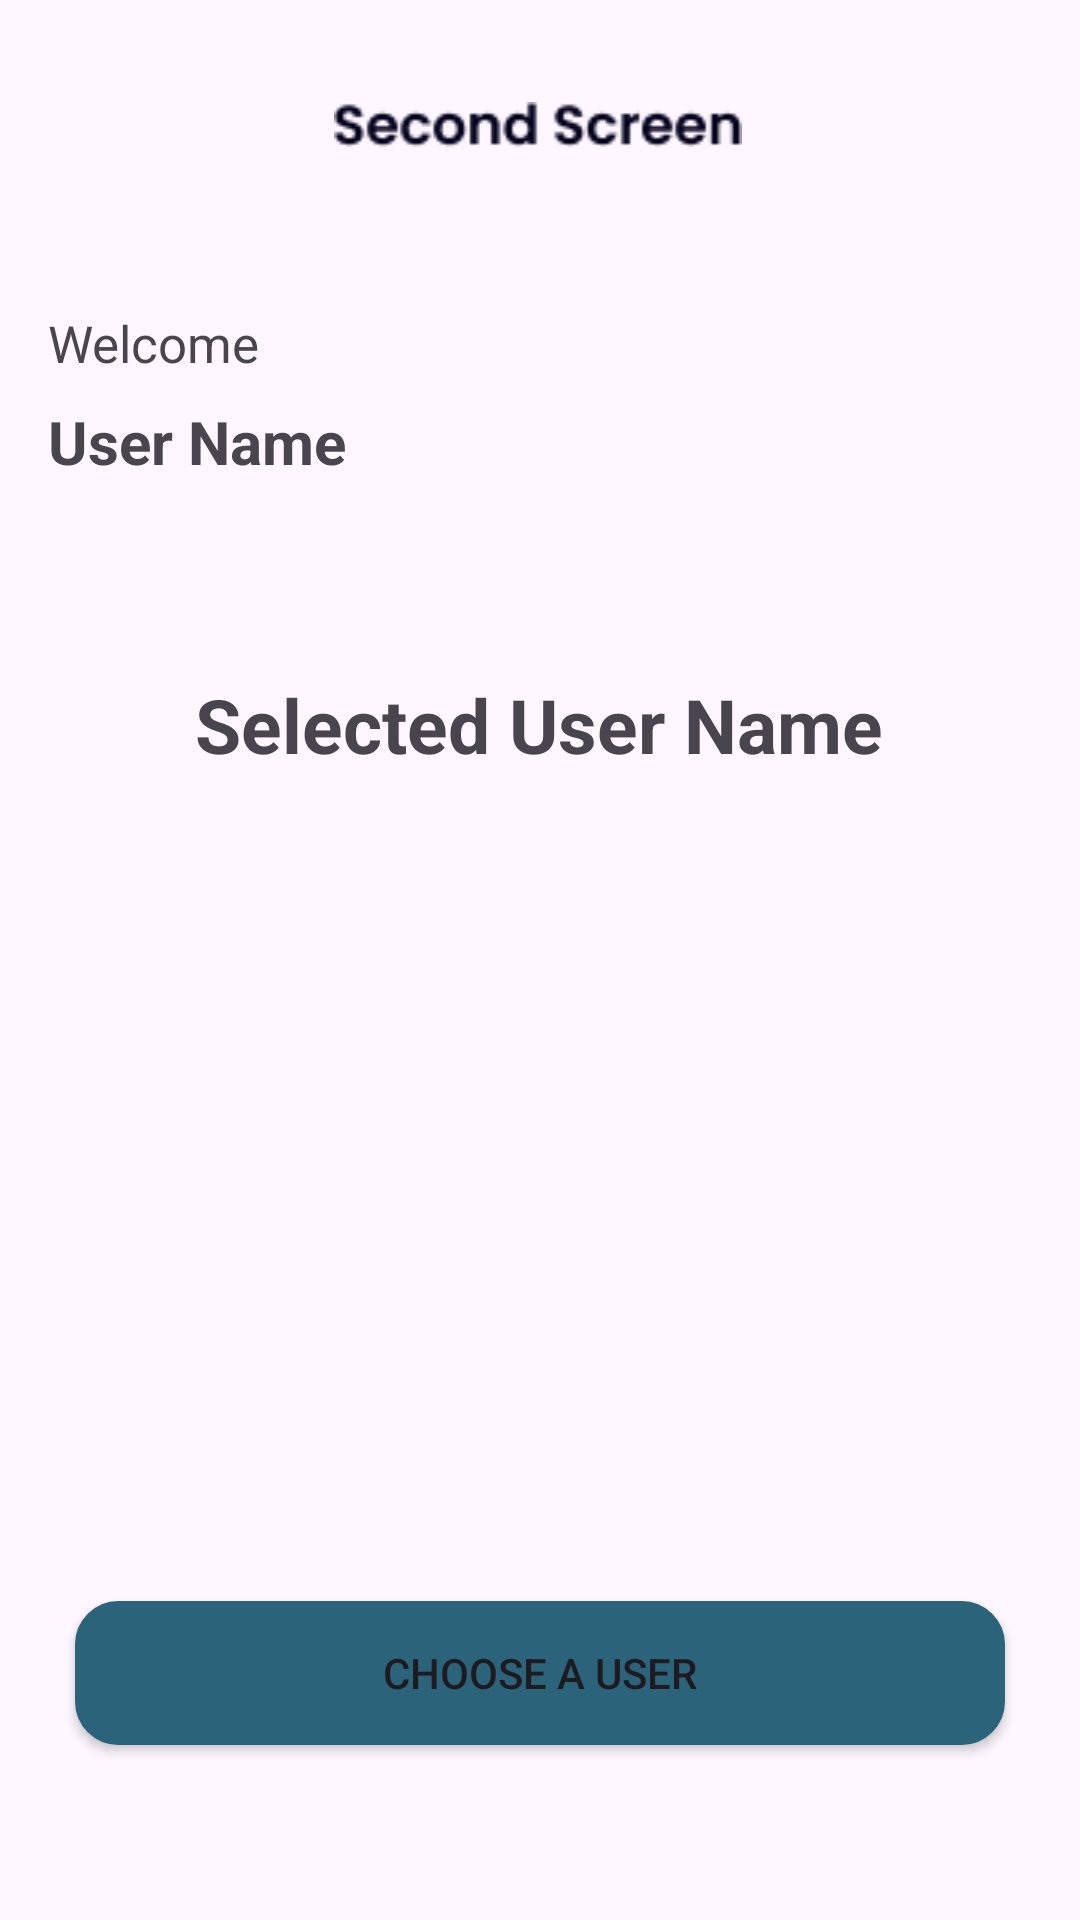

Produce the Android XML layout that renders to this screen, including the resource entries it uses.
<!-- AndroidManifest.xml: application theme Theme.SuitTestApp -->
<!-- res/layout/activity_second.xml -->
<?xml version="1.0" encoding="utf-8"?>
<androidx.constraintlayout.widget.ConstraintLayout xmlns:android="http://schemas.android.com/apk/res/android"
    xmlns:app="http://schemas.android.com/apk/res-auto"
    xmlns:tools="http://schemas.android.com/tools"
    android:layout_width="match_parent"
    android:layout_height="match_parent"
    android:padding="16dp">

    <TextView
        android:id="@+id/userNameTextView"
        android:layout_width="wrap_content"
        android:layout_height="wrap_content"
        android:layout_marginTop="8dp"
        android:text="User Name"
        android:textSize="20dp"
        android:textStyle="bold"
        app:layout_constraintStart_toStartOf="parent"
        app:layout_constraintTop_toBottomOf="@+id/textView" />

    <TextView
        android:id="@+id/selectedUserNameTextView"
        android:layout_width="wrap_content"
        android:layout_height="36dp"
        android:layout_marginBottom="348dp"
        android:text="Selected User Name"

        android:textSize="25dp"
        android:textStyle="bold"
        app:layout_constraintBottom_toBottomOf="parent"
        app:layout_constraintEnd_toEndOf="parent"
        app:layout_constraintHorizontal_bias="0.496"
        app:layout_constraintStart_toStartOf="parent"
        app:layout_constraintTop_toTopOf="@+id/guideline2"
        app:layout_constraintVertical_bias="0.912" />

    <Button
        android:id="@+id/chooseUserButton"
        android:layout_width="310dp"
        android:layout_height="wrap_content"
        android:text="Choose a User"
        android:background="@drawable/rounded_button"
        app:layout_constraintBottom_toBottomOf="parent"
        app:layout_constraintEnd_toEndOf="parent"
        app:layout_constraintHorizontal_bias="0.492"
        app:layout_constraintStart_toStartOf="parent"
        app:layout_constraintTop_toBottomOf="@id/selectedUserNameTextView"
        app:layout_constraintVertical_bias="0.866" />

    <androidx.constraintlayout.widget.Guideline
        android:id="@+id/guideline2"
        android:layout_width="wrap_content"
        android:layout_height="wrap_content"
        android:orientation="horizontal"
        app:layout_constraintGuide_begin="51dp" />

    <ImageButton
        android:id="@+id/btnback2"
        android:layout_width="wrap_content"
        android:layout_height="wrap_content"
        android:background="#00FFFFFF"
        app:layout_constraintBottom_toTopOf="@+id/guideline2"
        app:layout_constraintStart_toStartOf="parent"
        app:layout_constraintTop_toTopOf="parent"
        app:layout_constraintVertical_bias="0.0"
        app:srcCompat="@drawable/ic_back" />

    <ImageView
        android:id="@+id/imageView2"
        android:layout_width="136dp"
        android:layout_height="27dp"
        app:layout_constraintBottom_toTopOf="@+id/guideline2"
        app:layout_constraintEnd_toEndOf="parent"
        app:layout_constraintHorizontal_bias="0.497"
        app:layout_constraintStart_toStartOf="parent"
        app:layout_constraintTop_toTopOf="parent"
        app:srcCompat="@drawable/title2" />

    <TextView
        android:id="@+id/textView"
        android:layout_width="wrap_content"
        android:layout_height="wrap_content"
        android:layout_marginTop="36dp"
        android:textSize="17dp"
        android:text="Welcome"
        app:layout_constraintStart_toStartOf="parent"
        app:layout_constraintTop_toTopOf="@+id/guideline2" />

</androidx.constraintlayout.widget.ConstraintLayout>
<!-- resources referenced by this layout -->
<resources>
  <!-- drawable rounded_button (drawable) -->
  <?xml version="1.0" encoding="utf-8"?>
  <shape xmlns:android="http://schemas.android.com/apk/res/android">
      <solid android:color="@color/primary"/> 
      <corners android:radius="14dp"/> 
      <padding android:left="8dp" android:top="8dp" android:right="8dp" android:bottom="8dp"/> 
      <stroke android:width="1dp" android:color="@color/primary"/> 
  </shape>
  <!-- drawable title2: png bitmap (drawable, 1772 bytes) -->
  <style name="Theme.SuitTestApp" parent="Base.Theme.SuitTestApp" />
  <color name="primary">#2B637B</color>
  <style name="Base.Theme.SuitTestApp" parent="Theme.Material3.DayNight.NoActionBar">
          
          
          <item name="colorPrimary">@color/primary</item>
      </style>
</resources>
